Image classification data set "plantbase_images" (JoshEagle/plantbase on GitHub). Class labels (16): Ajuga, Allium, Campanula, Cirsium, Crataegus, Gentiana, Geranium, Iris, Malva, Narcissus, Ophrys, Rosa, Trifolium, Verbascum, Veronica, Viola.

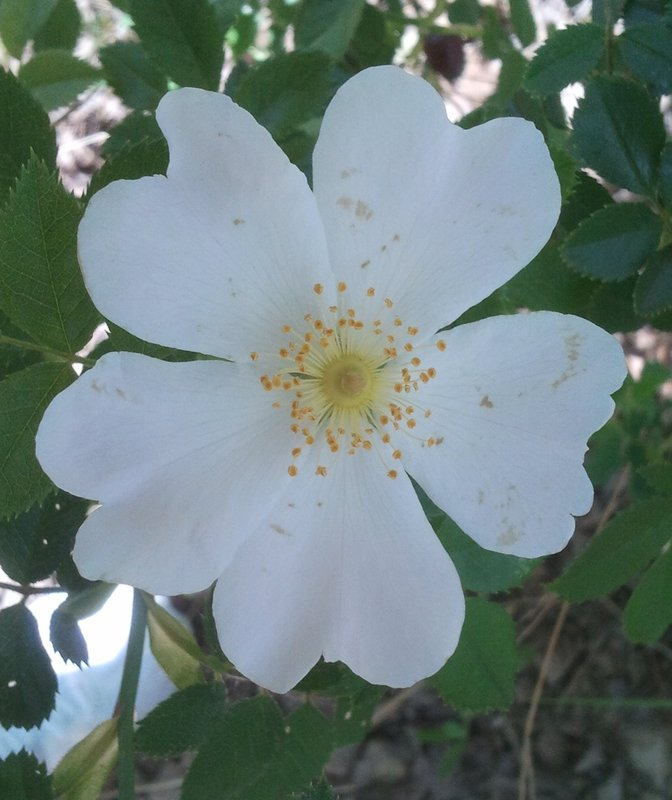
Label: Rosa

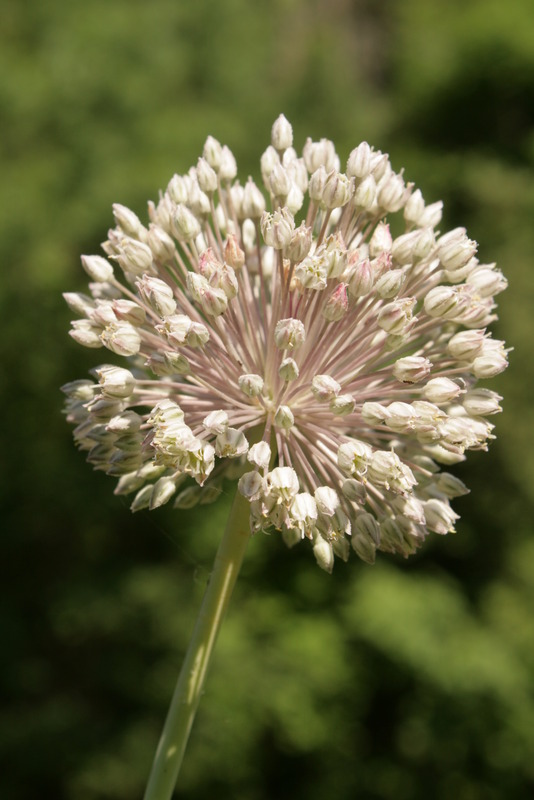
Label: Allium

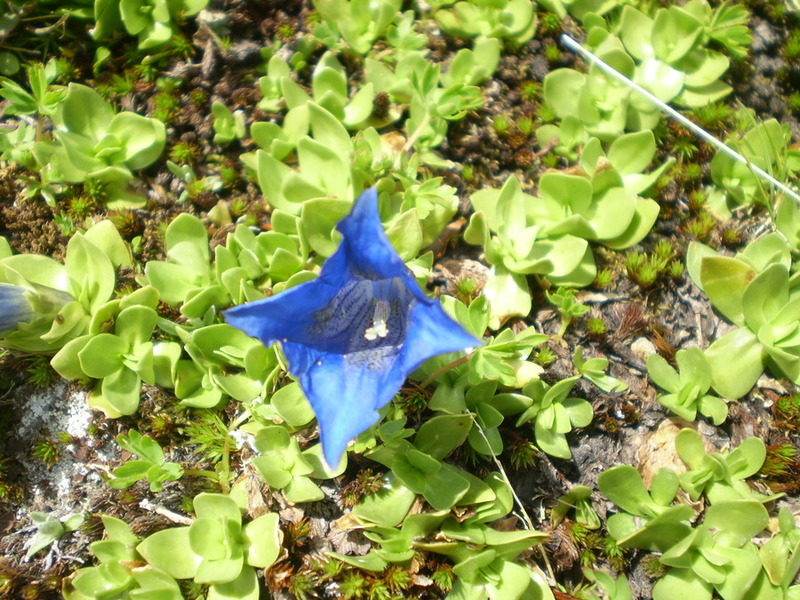
Label: Gentiana

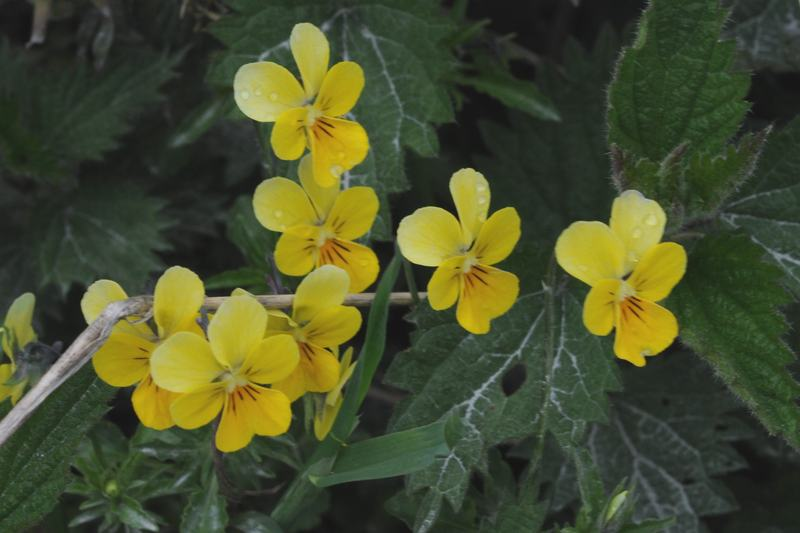
Label: Viola

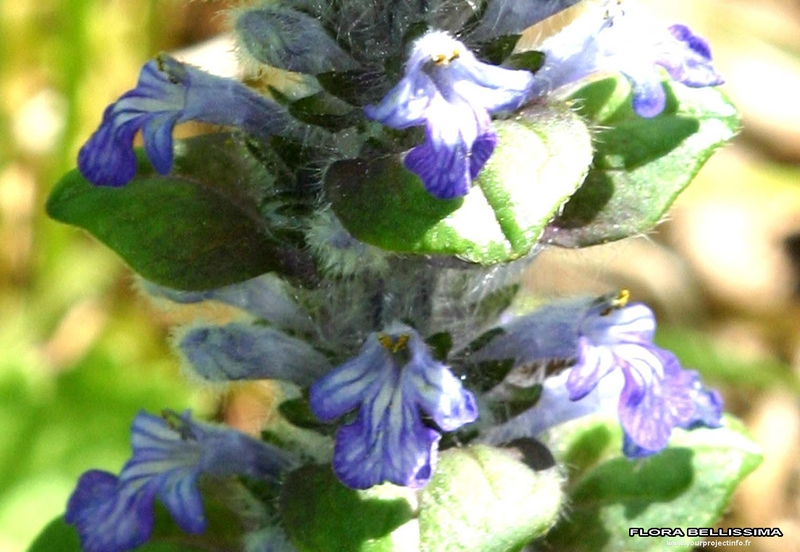
Label: Ajuga

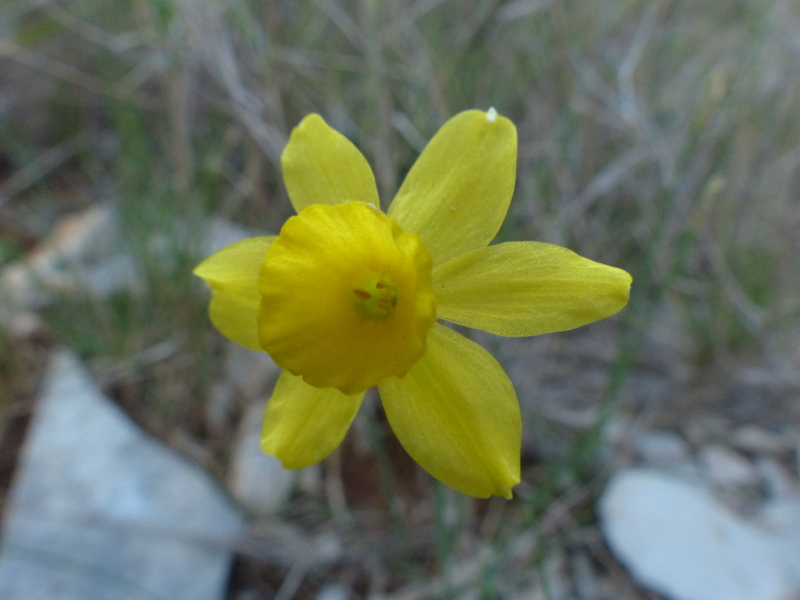
Label: Narcissus
